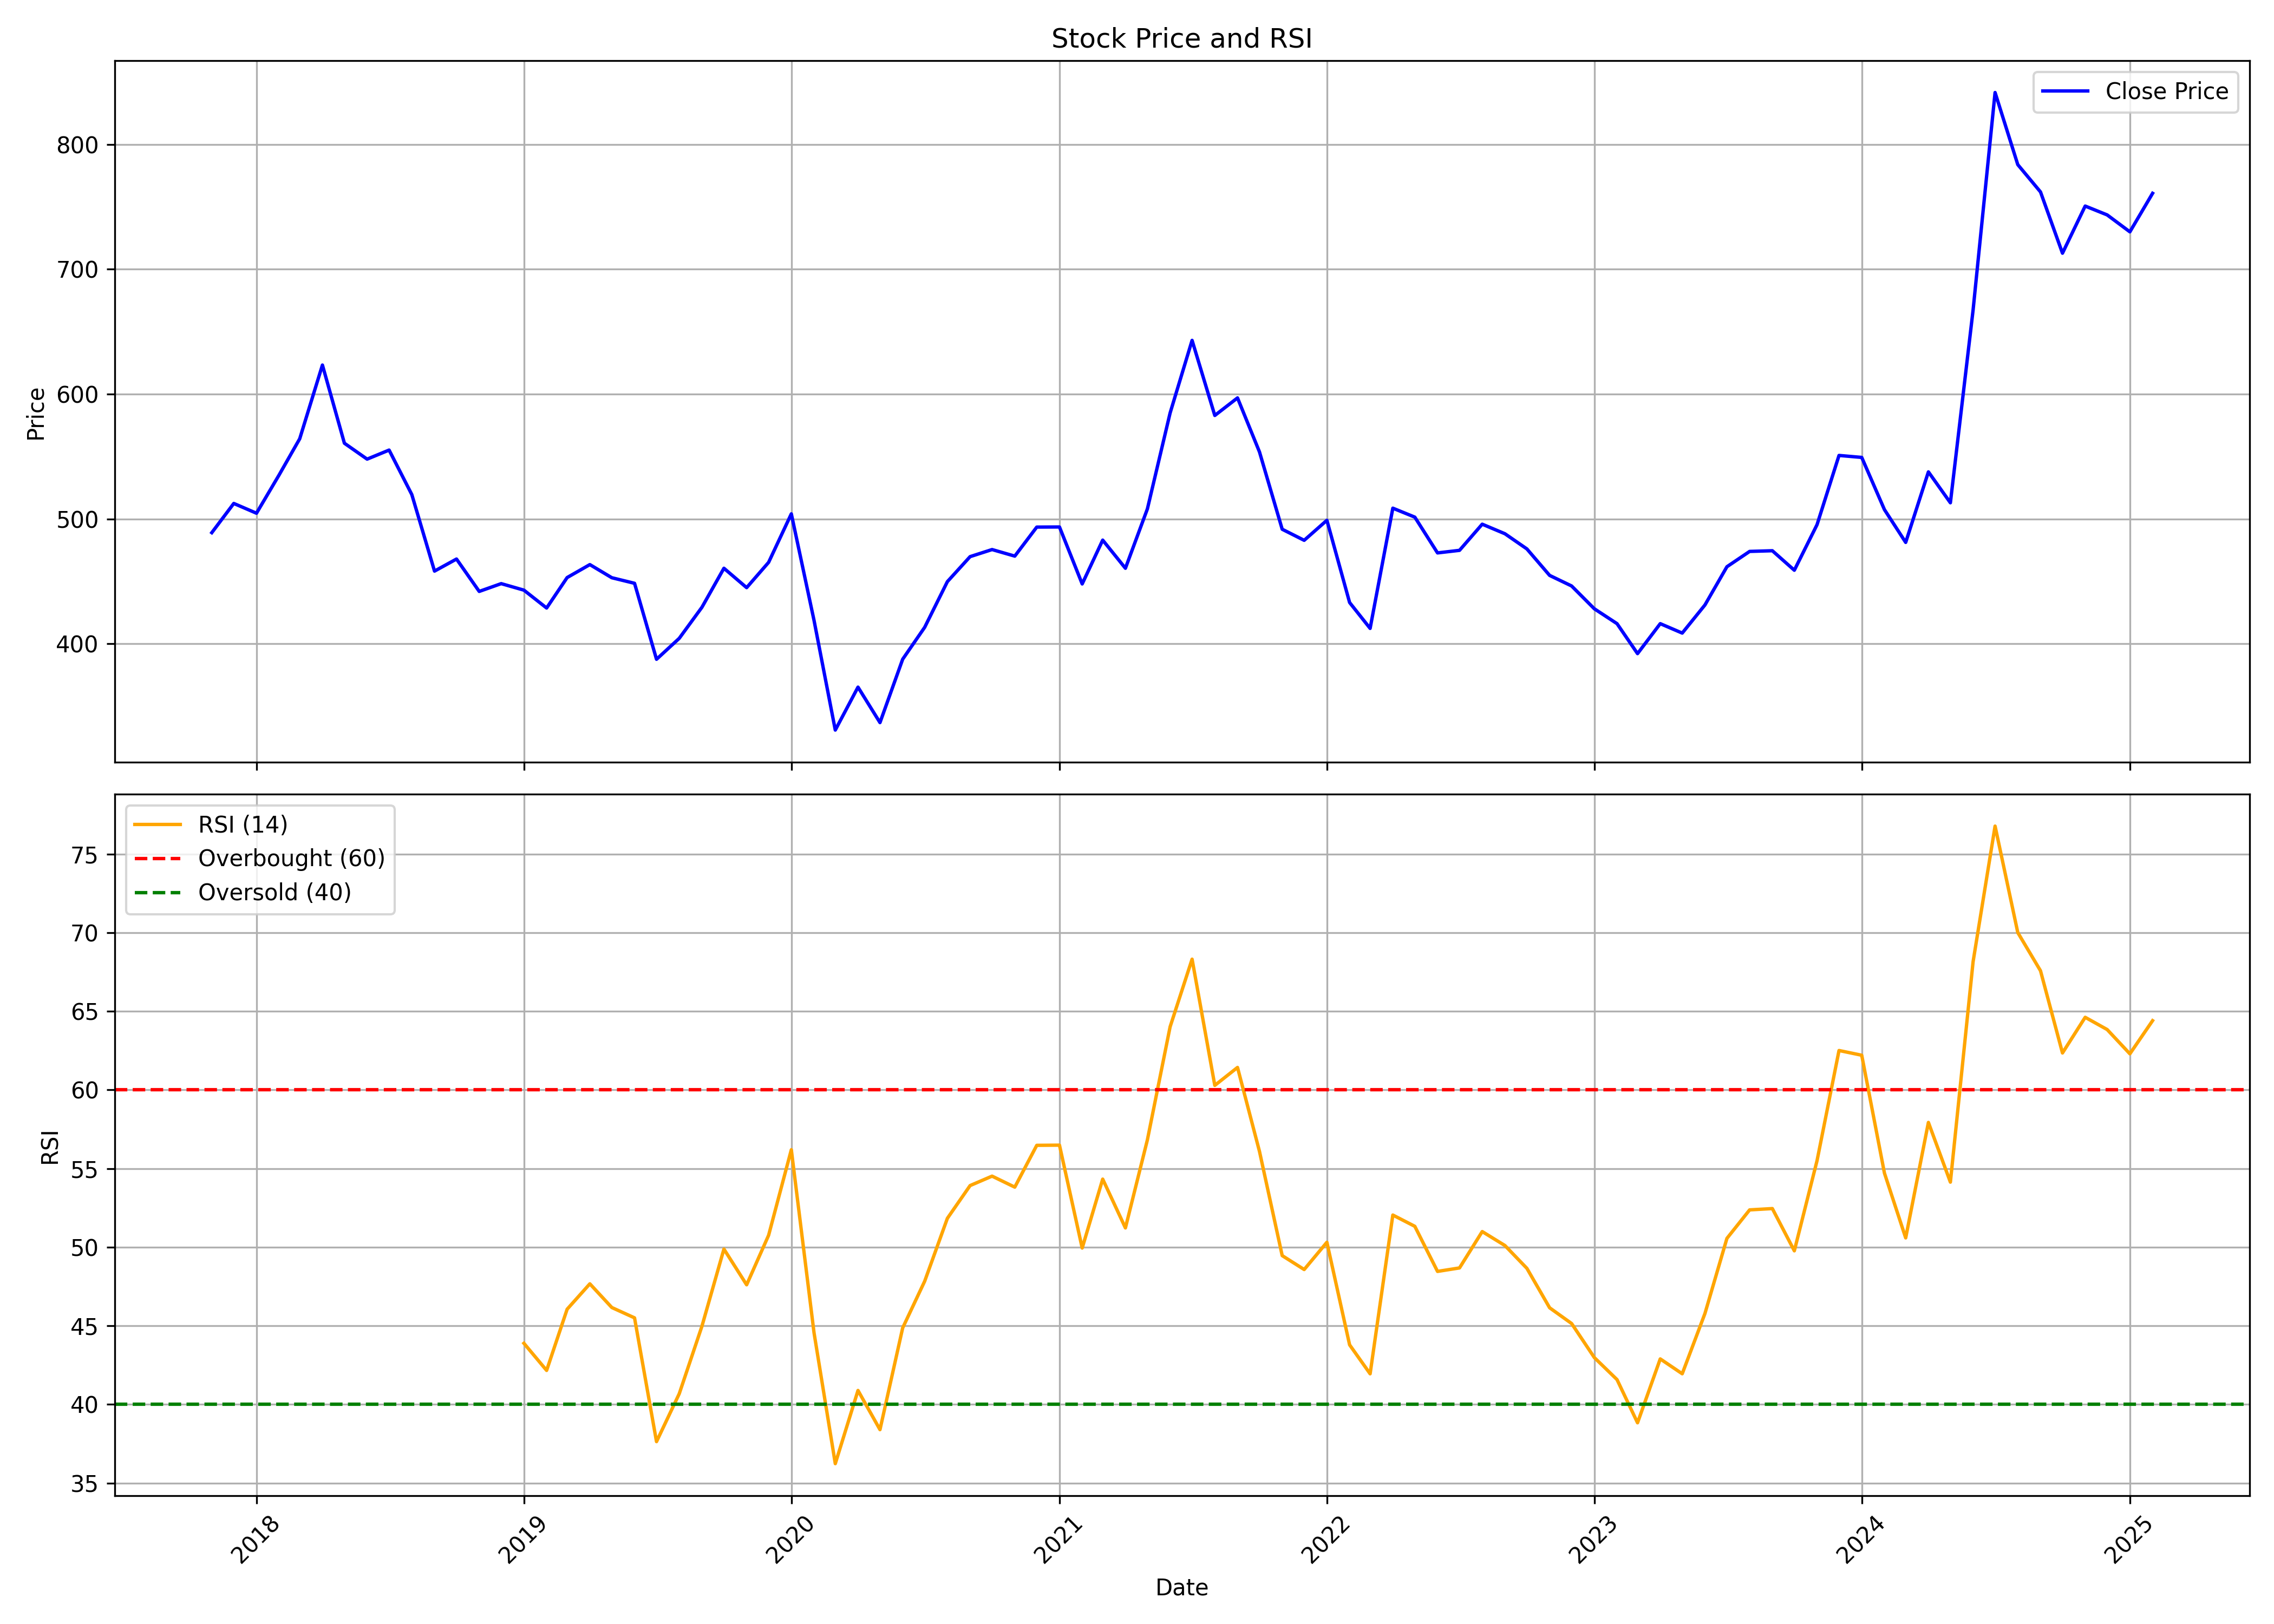

The data file committed next to this chart (first rows):
, date, symbol, open, high, low, close, volume, rsi
0, 2017-11-01, GODREJAGRO, 509.6, 515.6, 461.9, 489, 4993342, 
1, 2017-12-01, GODREJAGRO, 490.9, 521.1, 476.6, 512.4, 3794271, 
2, 2018-01-01, GODREJAGRO, 514.4, 562.6, 497.3, 504.6, 4529646, 
3, 2018-02-01, GODREJAGRO, 508.7, 539.6, 496.3, 535.4, 4989203, 
4, 2018-03-01, GODREJAGRO, 536.1, 625.5, 536.1, 564.2, 9553753, 
5, 2018-04-01, GODREJAGRO, 568.4, 652.9, 564.2, 623.2, 7098167, 
6, 2018-05-01, GODREJAGRO, 623.2, 632.5, 518.9, 560.7, 4440413, 
7, 2018-06-01, GODREJAGRO, 561.8, 601.4, 534.1, 547.9, 2774438, 
8, 2018-07-01, GODREJAGRO, 552.9, 583.9, 514.9, 555.2, 1600030, 
9, 2018-08-01, GODREJAGRO, 555.5, 588.2, 517.9, 519.6, 1960945, 
10, 2018-09-01, GODREJAGRO, 520.6, 529.8, 452.8, 458.3, 2197353, 
11, 2018-10-01, GODREJAGRO, 460.9, 492.1, 436.9, 467.9, 1808302, 
12, 2018-11-01, GODREJAGRO, 471.5, 481.3, 440.6, 442, 1193562, 
13, 2018-12-01, GODREJAGRO, 445.2, 462.5, 424.6, 448.2, 1977471, 
14, 2019-01-01, GODREJAGRO, 449.1, 466.4, 432.3, 443, 1747025, 43.89
15, 2019-02-01, GODREJAGRO, 447.4, 451.9, 410, 428.7, 1723956, 42.16
16, 2019-03-01, GODREJAGRO, 429.6, 468.4, 426.3, 453.1, 3161027, 46.05
17, 2019-04-01, GODREJAGRO, 458, 497.4, 450.2, 463.5, 3047732, 47.67
18, 2019-05-01, GODREJAGRO, 463.5, 467.3, 411.1, 453, 1593163, 46.16
19, 2019-06-01, GODREJAGRO, 454.6, 460, 438.6, 448.5, 973433, 45.51
20, 2019-07-01, GODREJAGRO, 451.5, 461.5, 380.7, 387.7, 1853941, 37.63
21, 2019-08-01, GODREJAGRO, 392.4, 422.8, 380.3, 404.4, 962179, 40.68
22, 2019-09-01, GODREJAGRO, 404.4, 454.3, 397.9, 429.3, 632561, 44.97
23, 2019-10-01, GODREJAGRO, 427.8, 476, 419.4, 460.6, 987068, 49.88
24, 2019-11-01, GODREJAGRO, 459, 469.8, 418.5, 445, 1242673, 47.61
25, 2019-12-01, GODREJAGRO, 443, 467.8, 433.2, 465.3, 1069196, 50.76
26, 2020-01-01, GODREJAGRO, 464.1, 538.2, 460.2, 504.1, 3495701, 56.2
27, 2020-02-01, GODREJAGRO, 501.2, 530.9, 409.5, 418.8, 3115223, 44.55
28, 2020-03-01, GODREJAGRO, 420.3, 431.8, 238.6, 331, 2744649, 36.23
29, 2020-04-01, GODREJAGRO, 333, 382.4, 306, 365.4, 2323475, 40.89
30, 2020-05-01, GODREJAGRO, 365.4, 373.5, 314.1, 337, 2853804, 38.39
31, 2020-06-01, GODREJAGRO, 342.9, 417.4, 329.4, 387.7, 8127804, 44.87
32, 2020-07-01, GODREJAGRO, 393.1, 448.2, 386.8, 413.3, 6502300, 47.83
33, 2020-08-01, GODREJAGRO, 437.1, 475.3, 424.7, 449.8, 6090687, 51.83
34, 2020-09-01, GODREJAGRO, 451.9, 502.6, 434.4, 469.9, 2771454, 53.92
35, 2020-10-01, GODREJAGRO, 470.6, 505.9, 464.5, 475.5, 2163759, 54.52
36, 2020-11-01, GODREJAGRO, 473.1, 496, 450.1, 470.3, 2450671, 53.82
37, 2020-12-01, GODREJAGRO, 471.9, 524.8, 463.2, 493.5, 4253219, 56.48
38, 2021-01-01, GODREJAGRO, 500.8, 511.6, 475.1, 493.6, 2969427, 56.49
39, 2021-02-01, GODREJAGRO, 497, 504.6, 439.4, 448, 3083285, 49.94
40, 2021-03-01, GODREJAGRO, 452.8, 484.2, 438.3, 483.1, 3302794, 54.33
41, 2021-04-01, GODREJAGRO, 484.2, 491, 442.7, 460.5, 1984622, 51.22
42, 2021-05-01, GODREJAGRO, 459.3, 549.9, 454.3, 508.1, 10089069, 56.83
43, 2021-06-01, GODREJAGRO, 507.3, 609.8, 501.5, 584.9, 17146423, 64.01
44, 2021-07-01, GODREJAGRO, 584.9, 645.6, 567.6, 643, 8256259, 68.32
45, 2021-08-01, GODREJAGRO, 648.4, 688.8, 550.6, 582.9, 6128681, 60.29
46, 2021-09-01, GODREJAGRO, 592.3, 642.6, 578.3, 596.9, 3457951, 61.43
47, 2021-10-01, GODREJAGRO, 593.2, 618.3, 544.7, 553.7, 1819811, 56.09
48, 2021-11-01, GODREJAGRO, 544.7, 594.1, 489.7, 491.8, 1882150, 49.46
49, 2021-12-01, GODREJAGRO, 499.8, 517.7, 476.6, 482.9, 3013001, 48.58
50, 2022-01-01, GODREJAGRO, 484.9, 523.6, 460.1, 499, 2385392, 50.31
51, 2022-02-01, GODREJAGRO, 501.5, 508.3, 426.8, 433.1, 1767173, 43.79
52, 2022-03-01, GODREJAGRO, 433.1, 471, 411.3, 412.4, 3103895, 41.95
53, 2022-04-01, GODREJAGRO, 412.4, 553.1, 412.4, 508.7, 24318410, 52.04
54, 2022-05-01, GODREJAGRO, 504.6, 549, 455.3, 501.5, 10750203, 51.33
55, 2022-06-01, GODREJAGRO, 499.7, 507.8, 457.9, 472.8, 1895503, 48.46
56, 2022-07-01, GODREJAGRO, 470, 491.1, 461.7, 474.9, 1216319, 48.68
57, 2022-08-01, GODREJAGRO, 483.7, 513.2, 463.9, 495.8, 5038537, 50.99
58, 2022-09-01, GODREJAGRO, 498.5, 530, 474, 488.2, 2752152, 50.1
59, 2022-10-01, GODREJAGRO, 488.5, 506.1, 474.2, 476, 1374175, 48.65
... 28 more rows
